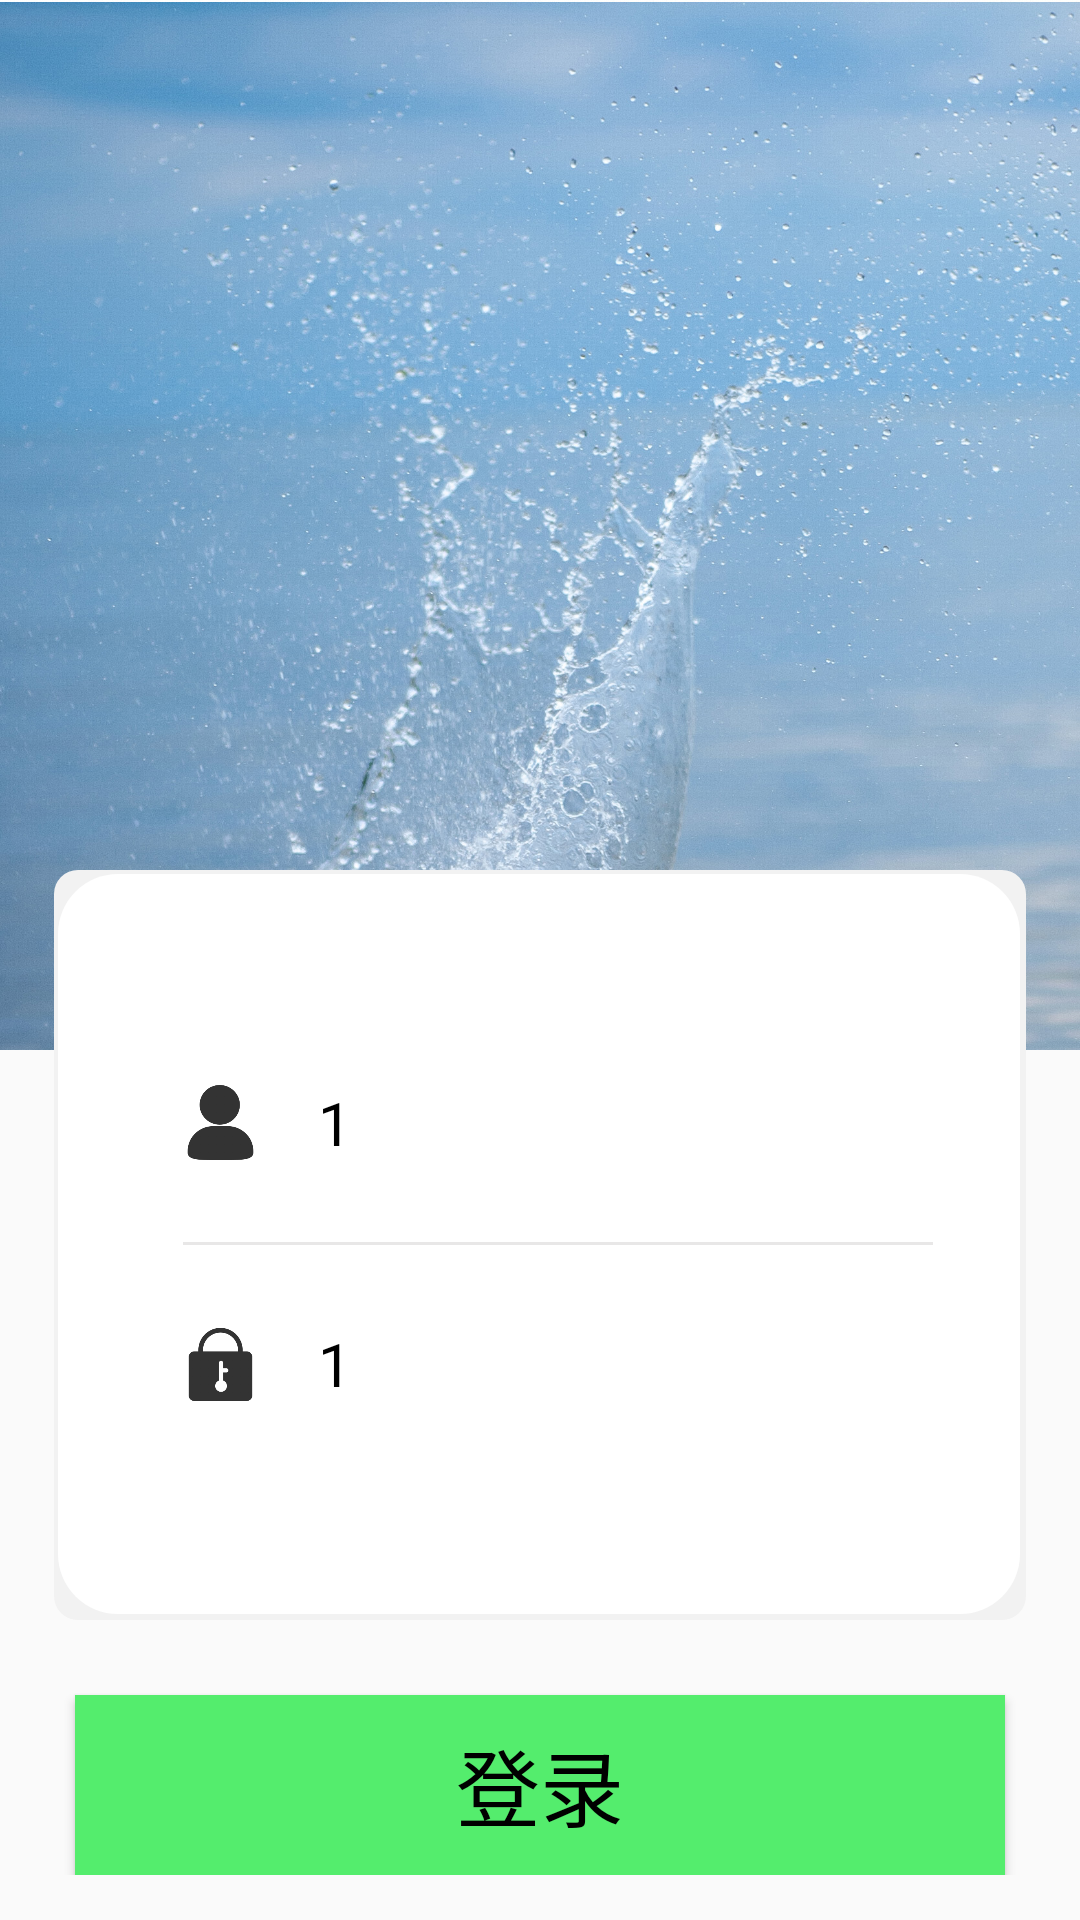

The Android layout XML behind this screen, and the referenced resources:
<!-- AndroidManifest.xml: application theme Theme.PhotoShow -->
<!-- res/layout/activity_login.xml -->
<?xml version="1.0" encoding="utf-8"?>
<RelativeLayout xmlns:android="http://schemas.android.com/apk/res/android"
    xmlns:app="http://schemas.android.com/apk/res-auto"
    xmlns:tools="http://schemas.android.com/tools"
    android:layout_width="match_parent"
    android:layout_height="match_parent"
    tools:context=".activity.LoginActivity">

    <ImageView
        android:layout_width="match_parent"
        android:layout_height="350dp"
        android:src="@mipmap/login"
        android:scaleType="fitXY"/>

    <LinearLayout
        android:layout_width="match_parent"
        android:layout_height="wrap_content"
        android:layout_marginTop="290dp"
        android:orientation="vertical">

        <LinearLayout
            android:layout_width="match_parent"
            android:layout_height="250dp"
            android:layout_marginLeft="18dp"
            android:layout_marginRight="18dp"
            android:background="@drawable/shape_login_form"
            android:paddingLeft="43dp"
            android:paddingRight="31dp"
            android:orientation="vertical"
            android:gravity="center">

            <LinearLayout
                android:layout_width="match_parent"
                android:layout_height="wrap_content"
                android:orientation="horizontal"
                android:gravity="center_vertical"
                >
                <ImageView
                    android:layout_width="25dp"
                    android:layout_height="25dp"
                    android:src="@mipmap/denglu"/>
                <EditText
                    android:id="@+id/login_username"
                    android:layout_width="wrap_content"
                    android:layout_height="wrap_content"
                    android:hint="@string/user_hint"
                    android:text="1"
                    android:background="@null"
                    android:textColor="@color/black"
                    android:textColorHint="@color/gray"
                    android:layout_marginLeft="20dp"
                    android:textSize="20sp"
                    />
            </LinearLayout>

            <View
                android:layout_width="match_parent"
                android:layout_height="1dp"
                android:background="#e8e7e7"
                android:layout_marginTop="25dp"
                android:layout_marginBottom="25dp"
                />

            <LinearLayout
                android:layout_width="match_parent"
                android:layout_height="wrap_content"
                android:orientation="horizontal"
                android:gravity="center_vertical"
                >
                <ImageView
                    android:layout_width="25dp"
                    android:layout_height="25dp"
                    android:src="@mipmap/mima"/>
                <EditText
                    android:id="@+id/login_password"
                    android:layout_width="wrap_content"
                    android:layout_height="wrap_content"
                    android:hint="@string/password_hint"
                    android:text="1"
                    android:background="@null"
                    android:textColor="@color/black"
                    android:textColorHint="@color/gray"
                    android:layout_marginLeft="20dp"
                    android:textSize="20sp"
                    />
            </LinearLayout>


        </LinearLayout>

        <Button
            android:id="@+id/btn_login2"
            android:layout_width="match_parent"
            android:layout_height="60dp"
            android:text="@string/login"
            android:textSize="28sp"
            android:textColor="@color/black"
            android:background="@color/green"
            android:layout_marginLeft="25dp"
            android:layout_marginTop="25dp"
            android:layout_marginRight="25dp"

            />

    </LinearLayout>


</RelativeLayout>
<!-- resources referenced by this layout -->
<resources>
  <color name="black">#FF000000</color>
  <color name="gray">#bcbcbc</color>
  <color name="green">#54ED6D</color>
  <!-- drawable shape_login_form (drawable) -->
  <?xml version="1.0" encoding="utf-8"?>
  <layer-list xmlns:android="http://schemas.android.com/apk/res/android">
  
      <item>
          <shape android:shape="rectangle">
              <padding
                  android:bottom="2dp"
                  android:left="1.5dp"
                  android:right="2dp"
                  android:top="1.5dp"/>
              <solid android:color="#F2F2F2"/>
              <corners android:radius="8dp"/>
          </shape>
      </item>
      <item>
          <shape
              android:shape="rectangle"
              android:useLevel="false">
              <solid android:color="#ffffff"/>
              <corners android:radius="20dp"/>
              <padding
                  android:bottom="10dp"
                  android:left="10dp"
                  android:top="10dp"/>
              >
          </shape>
      </item>
  
  </layer-list>
  <!-- mipmap denglu: png bitmap (mipmap-xxxhdpi, 9459 bytes) -->
  <!-- mipmap login: jpg bitmap (mipmap-xxxhdpi, 764461 bytes) -->
  <!-- mipmap mima: png bitmap (mipmap-xxxhdpi, 8586 bytes) -->
  <string name="login">登录</string>
  <string name="password_hint">请输入密码</string>
  <string name="user_hint">请输入账号</string>
  <style name="Theme.PhotoShow" parent="Theme.MaterialComponents.DayNight.NoActionBar.Bridge">
          
          <item name="colorPrimary">@color/blue_500</item>
          <item name="colorPrimaryVariant">@color/blue_500</item>
          <item name="colorOnPrimary">@color/white</item>
          
          <item name="colorSecondary">@color/teal_200</item>
          <item name="colorSecondaryVariant">@color/teal_700</item>
          <item name="colorOnSecondary">@color/black</item>
          
          <item name="android:statusBarColor" tools:targetApi="l">?attr/colorPrimaryVariant</item>
          
      </style>
  <color name="blue_500">#12c2e9</color>
  <color name="white">#FFFFFFFF</color>
  <color name="teal_200">#FF03DAC5</color>
  <color name="teal_700">#FF018786</color>
</resources>
